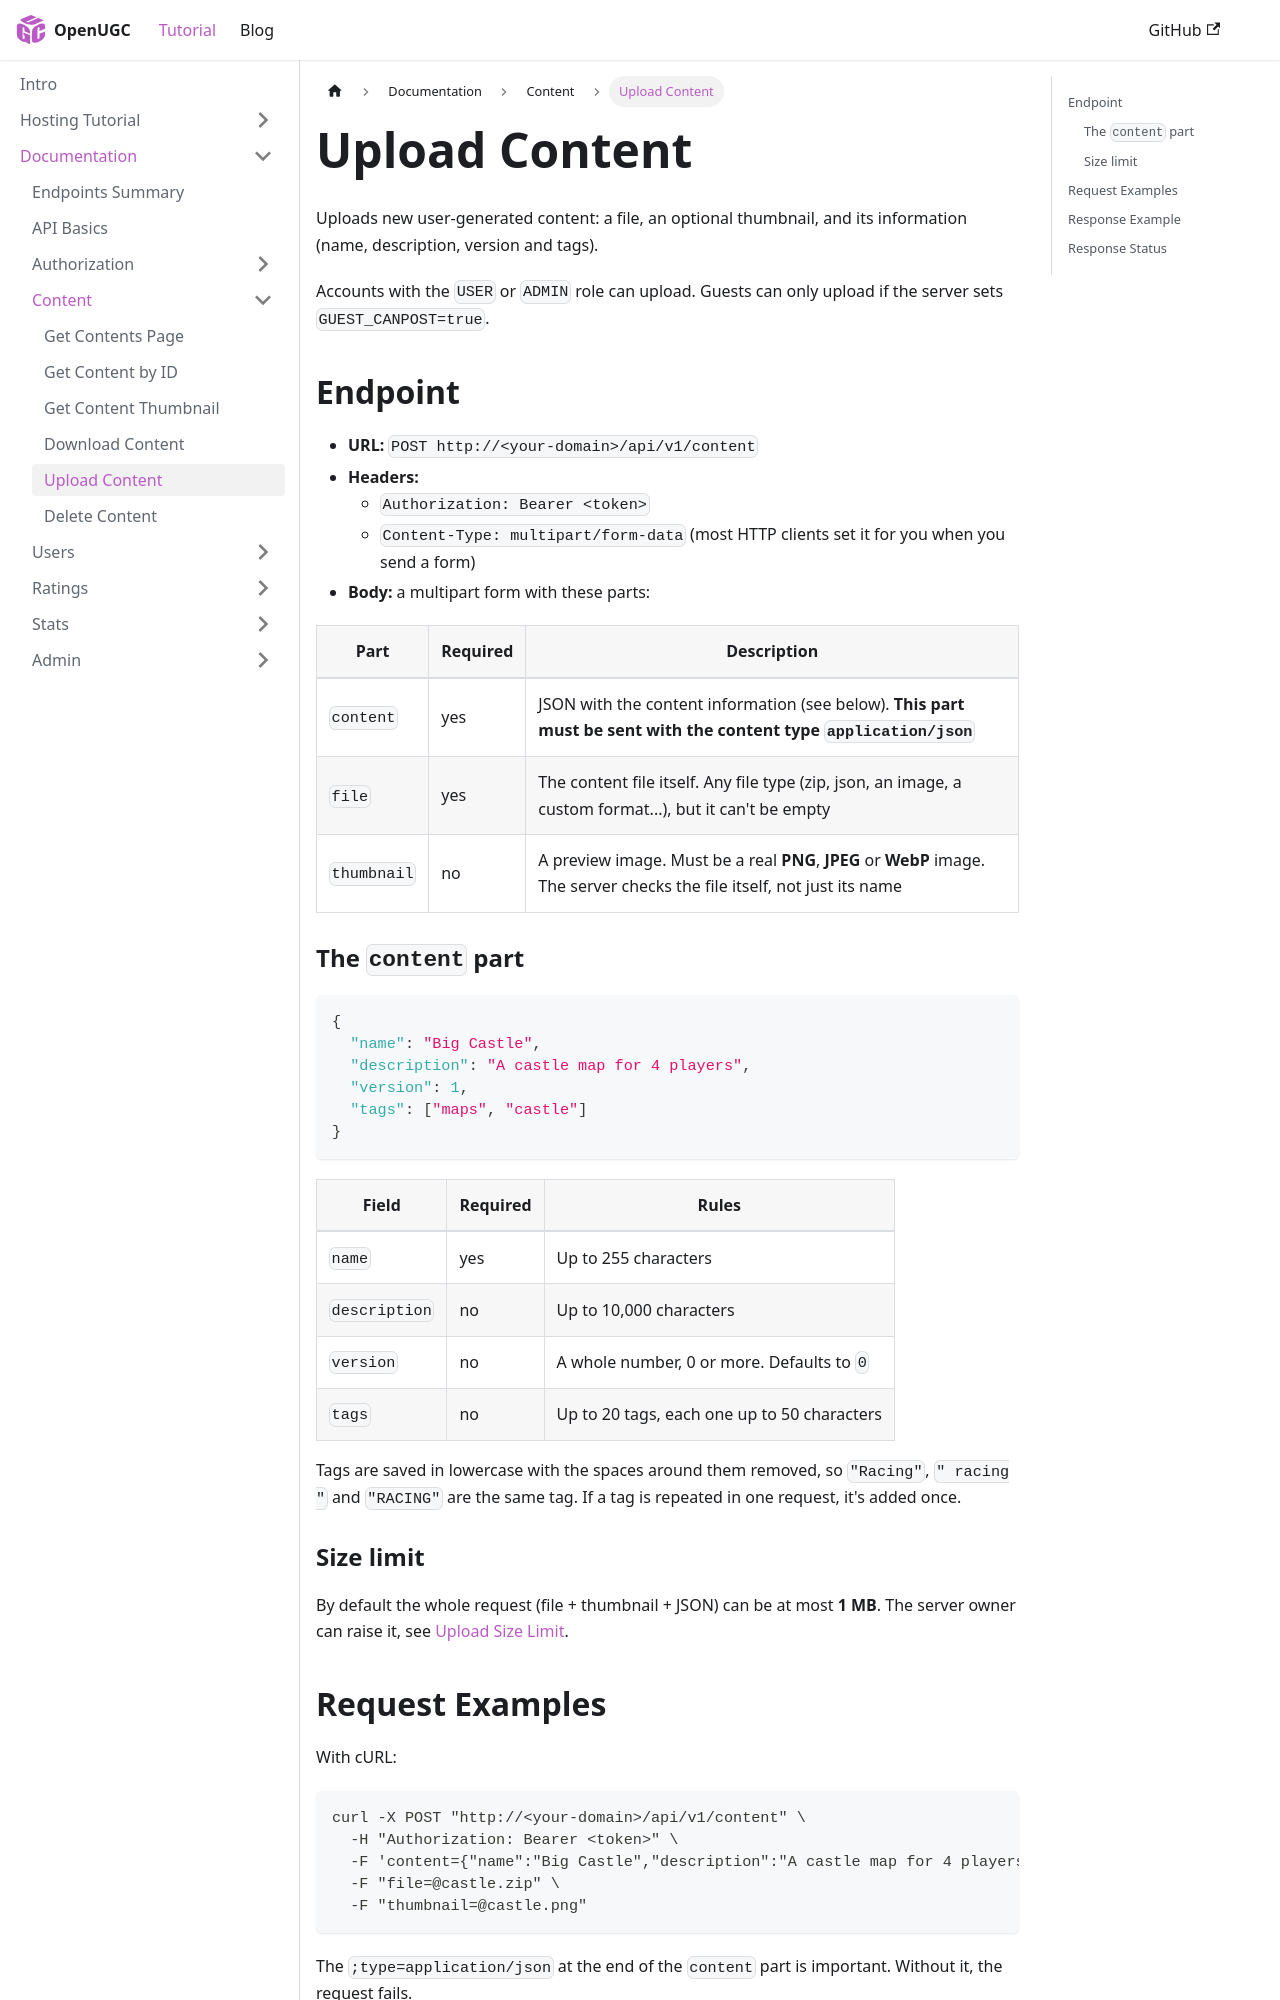

repository: PauloWgDev/OpenUGC · page: docs/documentation/Content/post_content/index.html · generator: docusaurus

---
sidebar_position: 5
---

# Upload Content

Uploads new user-generated content: a file, an optional thumbnail, and its information (name, description, version and tags).

Accounts with the `USER` or `ADMIN` role can upload. Guests can only upload if the server sets `GUEST_CANPOST=true`.

## Endpoint

- **URL:** `POST http://<your-domain>/api/v1/content`
- **Headers:**
    - `Authorization: Bearer <token>`
    - `Content-Type: multipart/form-data` (most HTTP clients set it for you when you send a form)
- **Body:** a multipart form with these parts:

| Part | Required | Description |
|------|----------|-------------|
| `content` | yes | JSON with the content information (see below). **This part must be sent with the content type `application/json`** |
| `file` | yes | The content file itself. Any file type (zip, json, an image, a custom format...), but it can't be empty |
| `thumbnail` | no | A preview image. Must be a real **PNG**, **JPEG** or **WebP** image. The server checks the file itself, not just its name |

### The `content` part

```json
{
  "name": "Big Castle",
  "description": "A castle map for 4 players",
  "version": 1,
  "tags": ["maps", "castle"]
}
```

| Field | Required | Rules |
|-------|----------|-------|
| `name` | yes | Up to 255 characters |
| `description` | no | Up to 10,000 characters |
| `version` | no | A whole number, 0 or more. Defaults to `0` |
| `tags` | no | Up to 20 tags, each one up to 50 characters |

Tags are saved in lowercase with the spaces around them removed, so `"Racing"`, `" racing "` and `"RACING"` are the same tag. If a tag is repeated in one request, it's added once.

### Size limit

By default the whole request (file + thumbnail + JSON) can be at most **1 MB**. The server owner can raise it, see [Upload Size Limit](../../tutorial/configuration.md#upload-size-limit).
